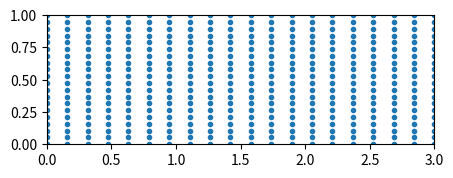

Write the Python code that produced this figure. (Note: this script raises an exception after producing the figure.)
import matplotlib.pyplot as plt
import numpy as np

p = np.random.random(size=(200, 2)) * [(5, 1)]

# plt.figure(figsize=(10, 10))
fig = plt.figure(figsize=(5, 5))
ax = fig.subplots()

x, y = np.meshgrid(np.linspace(0, 3, 20), np.linspace(0, 1, 20))

plt.scatter(x, y, marker=".")
plt.xlim(0, 3)
plt.ylim(0, 1)
plt.gca().set_aspect("equal", adjustable="box")
plt.savefig("../images/different_scales.png", bbox_inches="tight")


circle = plt.Circle((1.5, 0.5), 0.2, color="black", alpha=0.1, clip_on=False)

# note we must use plt.subplots, not plt.subplot
# (or if you have an existing figure)
# fig = plt.gcf()
# ax = fig.gca()

ax.add_patch(circle)
plt.scatter([1.5], [0.5])

plt.draw()

plt.savefig("../images/before_rescaling.png", bbox_inches="tight")

fig = plt.figure(figsize=(5, 5))
ax = fig.subplots()

x, y = np.meshgrid(np.linspace(0, 3, 20), np.linspace(0, 1, 20))

plt.scatter(x, y, marker=".")
plt.xlim(0, 3)
plt.ylim(0, 1)
# plt.gca().set_aspect('square', adjustable="box")
# plt.axis('equal')
# plt.savefig("../images/different_scales.png", bbox_inches='tight')


circle = plt.Circle((1.5, 0.5), 0.2, color="black", alpha=0.1, clip_on=False)

# note we must use plt.subplots, not plt.subplot
# (or if you have an existing figure)
# fig = plt.gcf()
# ax = fig.gca()

ax.add_patch(circle)
plt.scatter([1.5], [0.5])

plt.draw()

plt.savefig("../images/before_rescaling_skewed_circle.png", bbox_inches="tight");

fig = plt.figure(figsize=(5, 5))
ax = fig.subplots()


x, y = np.meshgrid(np.linspace(0, 1, 20), np.linspace(0, 1, 20))

plt.scatter(x, y, marker=".")
plt.xlim(0, 1)
plt.ylim(0, 1)
plt.gca().set_aspect("equal", adjustable="box")

plt.draw()


circle = plt.Circle((0.5, 0.5), 0.2, color="black", alpha=0.1, clip_on=False)

# note we must use plt.subplots, not plt.subplot
# (or if you have an existing figure)
# fig = plt.gcf()
# ax = fig.gca()

ax.add_patch(circle)

plt.scatter([0.5], [0.5])


plt.draw()

plt.savefig("../images/after_rescaling.png", bbox_inches="tight")

